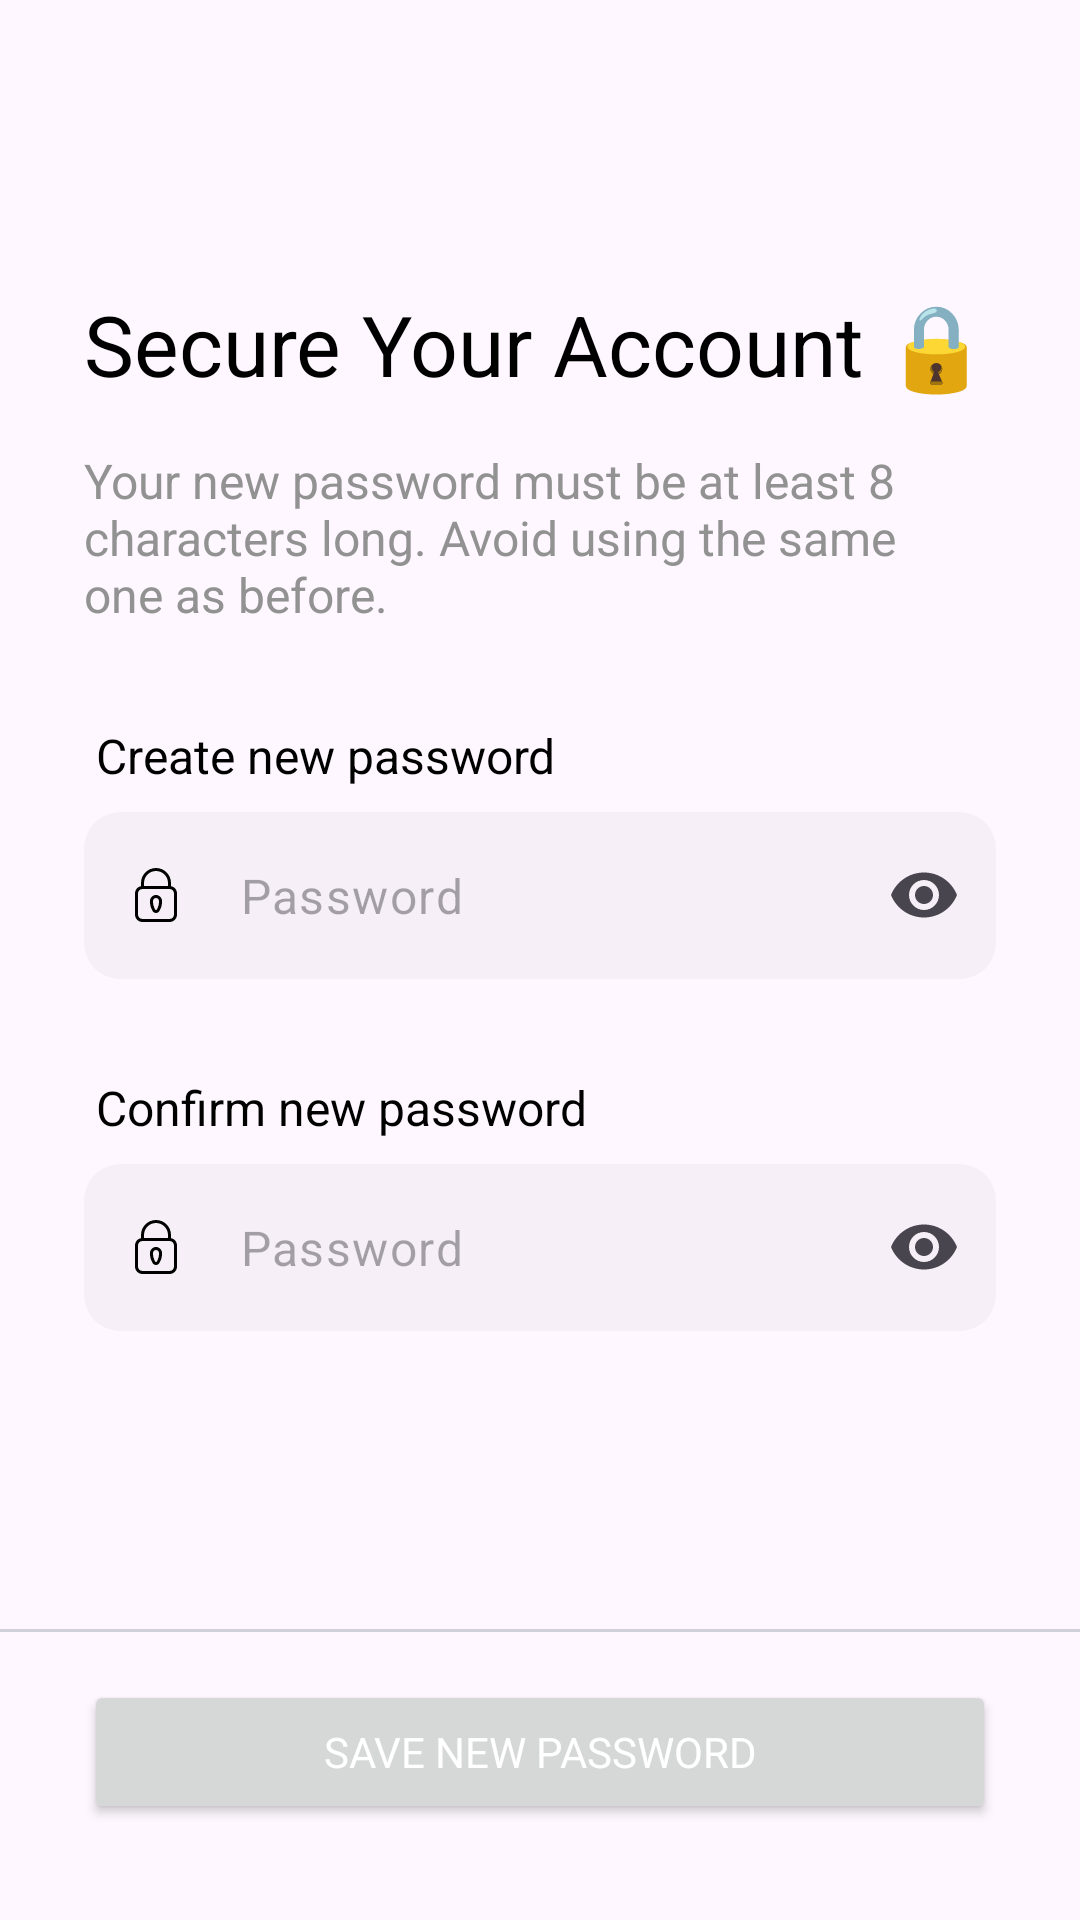

This screen was rendered from an Android layout file. Write that file and the resources it references.
<!-- AndroidManifest.xml: application theme Theme.Focuso -->
<!-- res/layout/fragment_new_password.xml -->
<?xml version="1.0" encoding="utf-8"?>
<androidx.constraintlayout.widget.ConstraintLayout xmlns:android="http://schemas.android.com/apk/res/android"
    xmlns:app="http://schemas.android.com/apk/res-auto"
    xmlns:tools="http://schemas.android.com/tools"
    android:layout_width="match_parent"
    android:layout_height="match_parent"
    tools:context=".NewPasswordFragment">

    <ScrollView
        android:layout_width="match_parent"
        android:layout_height="0dp"
        app:layout_constraintBottom_toTopOf="@+id/view"
        app:layout_constraintTop_toTopOf="parent">

        <LinearLayout
            android:layout_width="match_parent"
            android:layout_height="wrap_content"
            android:orientation="vertical"
            android:paddingLeft="28dp"
            android:paddingRight="28dp">

            <ImageView
                android:id="@+id/backButton"
                android:layout_width="wrap_content"
                android:layout_height="wrap_content"
                android:layout_marginTop="64dp"
                android:contentDescription="@string/back"
                android:src="@drawable/ic_back"
                app:tint="@color/black" />

            <TextView
                android:id="@+id/titleText"
                android:layout_width="match_parent"
                android:layout_height="wrap_content"
                android:layout_marginTop="32dp"
                android:text="@string/new_password_screen_title"
                android:textColor="@color/black"
                android:textSize="28sp" />

            <TextView
                android:id="@+id/descriptionText"
                android:layout_width="match_parent"
                android:layout_height="wrap_content"
                android:layout_marginTop="16dp"
                android:layout_marginEnd="16dp"
                android:text="@string/new_password_screen_description"
                android:textColor="@color/thinTextColor"
                android:textSize="16sp" />

            <TextView
                android:id="@+id/createPasswordLabel"
                android:layout_width="match_parent"
                android:layout_height="wrap_content"
                android:layout_marginStart="4dp"
                android:layout_marginTop="32dp"
                android:text="@string/create_new_password"
                android:textColor="@color/black"
                android:textSize="16sp" />

            <com.google.android.material.textfield.TextInputLayout
                android:id="@+id/passwordTextInputLayout"
                android:layout_width="match_parent"
                android:layout_height="wrap_content"
                android:layout_marginTop="8dp"
                android:layout_marginBottom="16dp"
                android:textColorHint="@color/gray"
                app:cursorColor="@color/colorPrimary"
                app:endIconMode="password_toggle"
                app:hintEnabled="false"
                app:hintTextColor="@android:color/transparent"
                app:startIconDrawable="@drawable/ic_password"
                app:startIconTint="@color/black">

                <com.google.android.material.textfield.TextInputEditText
                    android:id="@+id/passwordEditText"
                    android:layout_width="match_parent"
                    android:layout_height="wrap_content"
                    android:background="@drawable/text_input_background"
                    android:backgroundTint="@color/input_background"
                    android:hint="@string/password"
                    android:inputType="text|textPassword"
                    android:textColor="@color/black" />
            </com.google.android.material.textfield.TextInputLayout>

            <TextView
                android:id="@+id/confirmPasswordLabel"
                android:layout_width="match_parent"
                android:layout_height="wrap_content"
                android:layout_marginStart="4dp"
                android:layout_marginTop="16dp"
                android:text="@string/confirm_new_password"
                android:textColor="@color/black"
                android:textSize="16sp" />

            <com.google.android.material.textfield.TextInputLayout
                android:id="@+id/confirmPasswordTextInputLayout"
                android:layout_width="match_parent"
                android:layout_height="wrap_content"
                android:layout_marginTop="8dp"
                android:layout_marginBottom="16dp"
                android:textColorHint="@color/gray"
                app:cursorColor="@color/colorPrimary"
                app:endIconMode="password_toggle"
                app:hintEnabled="false"
                app:hintTextColor="@android:color/transparent"
                app:startIconDrawable="@drawable/ic_password"
                app:startIconTint="@color/black">

                <com.google.android.material.textfield.TextInputEditText
                    android:id="@+id/confirmPasswordEditText"
                    android:layout_width="match_parent"
                    android:layout_height="wrap_content"
                    android:background="@drawable/text_input_background"
                    android:backgroundTint="@color/input_background"
                    android:hint="@string/password"
                    android:inputType="text|textPassword"
                    android:textColor="@color/black" />
            </com.google.android.material.textfield.TextInputLayout>


        </LinearLayout>
    </ScrollView>

    <View
        android:id="@+id/view"
        android:layout_width="0dp"
        android:layout_height="1dp"
        android:layout_marginBottom="16dp"
        android:background="@color/gray"
        app:layout_constraintBottom_toTopOf="@+id/saveNewPasswordButton"
        app:layout_constraintEnd_toEndOf="parent"
        app:layout_constraintStart_toStartOf="parent" />

    <Button
        android:id="@+id/saveNewPasswordButton"
        android:layout_width="match_parent"
        android:layout_height="wrap_content"
        android:layout_marginStart="28dp"
        android:layout_marginEnd="28dp"
        android:layout_marginBottom="32dp"
        android:text="@string/save_new_password"
        android:textColor="@color/always_white"
        app:layout_constraintBottom_toBottomOf="parent"
        app:layout_constraintEnd_toEndOf="parent"
        app:layout_constraintStart_toStartOf="parent" />

</androidx.constraintlayout.widget.ConstraintLayout>
<!-- resources referenced by this layout -->
<resources>
  <color name="always_white">#FFFFFF</color>
  <color name="black">#FF000000</color>
  <color name="colorPrimary">#F82C34</color>
  <color name="gray">#d0d0da</color>
  <color name="input_background">#08000000</color>
  <color name="thinTextColor">#929292</color>
  <!-- drawable ic_password (drawable) -->
  <vector xmlns:android="http://schemas.android.com/apk/res/android" android:height="24dp" android:viewportHeight="24" android:viewportWidth="24" android:width="24dp">
        
      <path android:fillColor="#000000" android:pathData="M16.616,10.004C16.579,10.013 16.54,10.018 16.5,10.018C16.454,10.018 16.409,10.012 16.367,10L7.5,10C6.672,10 6,10.672 6,11.5L6,18.5C6,19.328 6.672,20 7.5,20L16.5,20C17.328,20 18,19.328 18,18.5L18,11.5C18,10.71 17.39,10.063 16.616,10.004L16.616,10.004ZM8,9L16,9L16,8C16,5.791 14.209,4 12,4C9.791,4 8,5.791 8,8L8,9ZM17,9.05C18.141,9.282 19,10.291 19,11.5L19,18.5C19,19.881 17.881,21 16.5,21L7.5,21C6.119,21 5,19.881 5,18.5L5,11.5C5,10.291 5.859,9.282 7,9.05L7,8C7,5.239 9.239,3 12,3C14.761,3 17,5.239 17,8L17,9.05ZM11,14L11,14.382C11,15.04 11.153,15.688 11.447,16.276L11.724,16.829C11.776,16.934 11.883,17 12,17C12.117,17 12.224,16.934 12.276,16.829L12.553,16.276C12.847,15.688 13,15.04 13,14.382L13,14C13,13.448 12.552,13 12,13C11.448,13 11,13.448 11,14ZM10,14C10,12.895 10.895,12 12,12C13.105,12 14,12.895 14,14L14,14.382C14,15.195 13.811,15.997 13.447,16.724L13.171,17.276C12.949,17.72 12.496,18 12,18C11.504,18 11.051,17.72 10.829,17.276L10.553,16.724C10.189,15.997 10,15.195 10,14.382L10,14Z"/>
      
  </vector>
  <!-- drawable text_input_background (drawable) -->
  <?xml version="1.0" encoding="utf-8"?>
  <selector xmlns:android="http://schemas.android.com/apk/res/android">
      <item android:state_enabled="true">
          <shape android:shape="rectangle">
              <solid android:color="#fafafa" />
              <corners android:radius="12dp" />
          </shape>
      </item>
  
  </selector>
  <string name="back">Back</string>
  <string name="confirm_new_password">Confirm new password</string>
  <string name="create_new_password">Create new password</string>
  <string name="new_password_screen_description">Your new password must be at least 8 characters long. Avoid using the same one as before.</string>
  <string name="new_password_screen_title">Secure Your Account 🔒</string>
  <string name="password">Password</string>
  <string name="save_new_password">Save New Password</string>
  <style name="Theme.Focuso" parent="Base.Theme.Focuso" />
  <style name="Base.Theme.Focuso" parent="Theme.Material3.DayNight.NoActionBar">
  
          <item name="fontFamily">@font/urbanist_bold</item>
          <item name="colorPrimary">@color/colorPrimary</item>
          <item name="colorSecondary">@color/colorSecondary</item>
      </style>
  <color name="colorSecondary">#fff0f0</color>
</resources>
